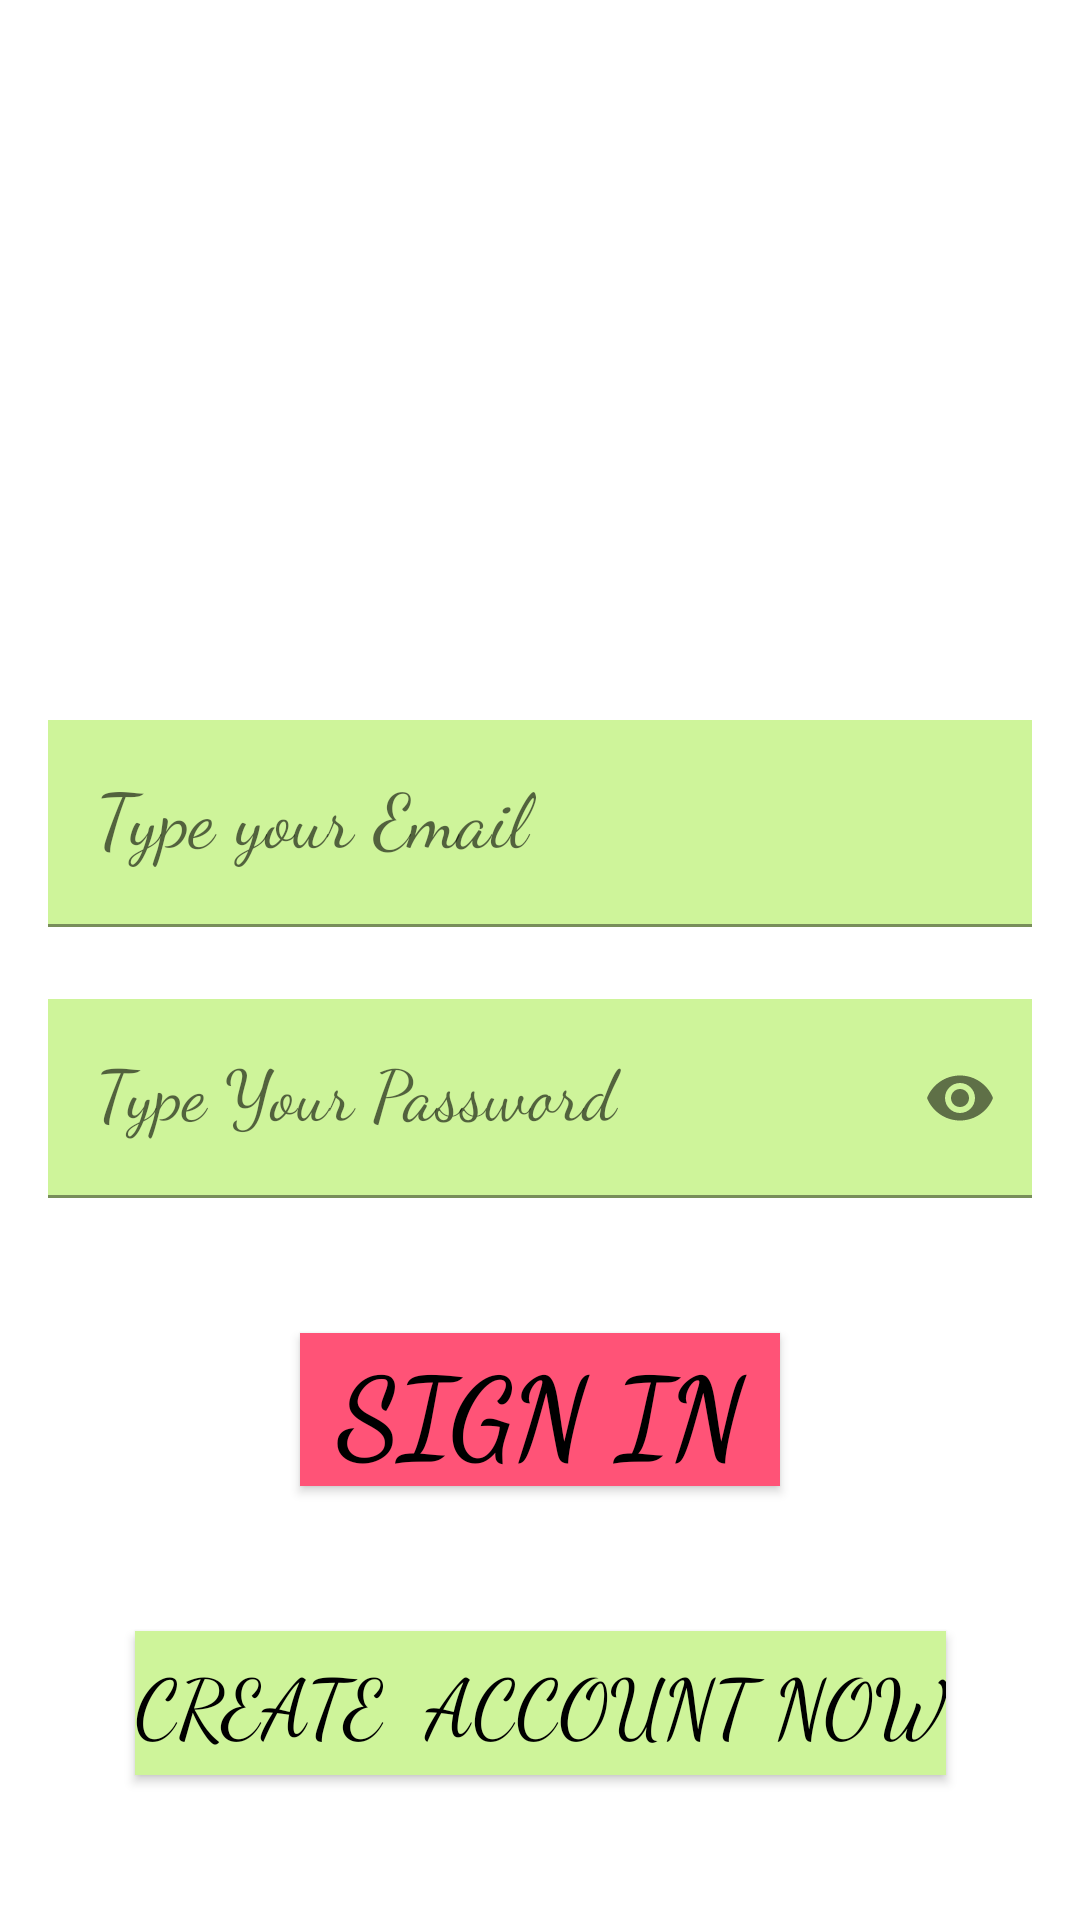

Here is an Android app screen rendered from its layout file. Give the layout XML and the strings, colors and styles it references.
<!-- AndroidManifest.xml: application theme Theme.Dailybook -->
<!-- res/layout/activity_main.xml -->
<?xml version="1.0" encoding="utf-8"?>
<androidx.constraintlayout.widget.ConstraintLayout xmlns:android="http://schemas.android.com/apk/res/android"
    xmlns:app="http://schemas.android.com/apk/res-auto"
    xmlns:tools="http://schemas.android.com/tools"
    android:layout_width="match_parent"
    android:layout_height="match_parent"
    android:background="@drawable/signin_screen"
    tools:context=".MainActivity">



    <com.google.android.material.textfield.TextInputLayout
        android:id="@+id/emailLayout"
        android:layout_width="match_parent"
        android:layout_height="wrap_content"
        android:layout_marginHorizontal="16dp"
        android:layout_marginTop="240dp"
        app:boxStrokeColor="@color/yellow"
        app:hintTextColor="@color/yellow"
        app:layout_constraintEnd_toEndOf="parent"
        app:layout_constraintHorizontal_bias="0.5"
        app:layout_constraintStart_toStartOf="parent"
        app:layout_constraintTop_toTopOf="parent"
        >

        <com.google.android.material.textfield.TextInputEditText
            android:id="@+id/emailEt"
            style="@style/styleforsignin"
            android:layout_width="match_parent"
            android:layout_height="wrap_content"
            android:background="@color/white"
            android:hint="Type your Email"
            android:inputType="textEmailAddress" />
    </com.google.android.material.textfield.TextInputLayout>

    <com.google.android.material.textfield.TextInputLayout
        android:id="@+id/passwordLayout"
        android:layout_width="match_parent"
        android:layout_height="wrap_content"
        android:layout_marginHorizontal="16dp"
        android:layout_marginTop="24dp"
        app:boxStrokeColor="@color/yellow"
        app:hintTextColor="@color/yellow"
        app:layout_constraintEnd_toEndOf="parent"
        app:layout_constraintHorizontal_bias="0.5"
        app:layout_constraintStart_toStartOf="parent"
        app:layout_constraintTop_toBottomOf="@id/emailLayout"
        app:passwordToggleEnabled="true">

        <com.google.android.material.textfield.TextInputEditText
            android:id="@+id/passET"
            style="@style/styleforpass"
            android:layout_width="match_parent"
            android:layout_height="wrap_content"
            android:background="@color/white"
            android:hint="Type Your Password"
            android:inputType="textPassword" />


    </com.google.android.material.textfield.TextInputLayout>


    <androidx.appcompat.widget.AppCompatButton
        android:id="@+id/button1"
        android:layout_width="0dp"
        android:layout_height="wrap_content"
        android:layout_marginHorizontal="100dp"
        android:text="Sign In"
        android:background="@color/white"
        android:layout_marginTop="-100dp"
        android:textColor="@color/black"
        android:textStyle="bold"
        style="@style/butnstyle"
        android:textSize="110px"
        app:layout_constraintBottom_toBottomOf="parent"
        app:layout_constraintEnd_toEndOf="parent"
        app:layout_constraintHorizontal_bias="0.5"
        app:layout_constraintStart_toStartOf="parent"
        app:layout_constraintTop_toBottomOf="@id/passwordLayout" />

    <androidx.appcompat.widget.AppCompatButton
        android:id="@+id/notacnt"
        android:layout_width="wrap_content"
        android:layout_height="wrap_content"
        android:textColor="@color/black"
        android:background="@color/white"
        style="@style/sylefornotreg"
        android:textSize="80px"
        android:text="Create  Account now"
        app:layout_constraintBottom_toBottomOf="parent"
        app:layout_constraintEnd_toEndOf="parent"
        app:layout_constraintHorizontal_bias="0.5"
        app:layout_constraintStart_toStartOf="parent"
        app:layout_constraintTop_toBottomOf="@+id/button1" />



</androidx.constraintlayout.widget.ConstraintLayout>
<!-- resources referenced by this layout -->
<resources>
  <style name="butnstyle">
          <item name="color">#ffdf</item>
          <item name="android:width">10px</item>
          <item name="android:textSize">90px</item>
          <item name="fontFamily">cursive</item>
          <item name="android:backgroundTint">#ff5377</item>
          <item name="android:gravity">center</item>
      </style>
  <style name="styleforpass">
          <item name="color">#ffdf</item>
          <item name="android:textSize">70px</item>
          <item name="fontFamily">cursive</item>
          <item name="android:backgroundTint">#CEF49A</item>
      </style>
  <style name="styleforsignin">
  
          <item name="color">#ffdf</item>
          <item name="android:textSize">75px</item>
          <item name="fontFamily">cursive</item>
          <item name="android:backgroundTint">#CEF49A </item>
      </style>
  <style name="sylefornotreg">
          <item name="color">#ffdf</item>
          <item name="android:textSize">60px</item>
          <item name="fontFamily">cursive</item>
          <item name="android:backgroundTint">#CEF49A </item>
          <item name="android:gravity">center</item>
      </style>
  <style name="Theme.Dailybook" parent="Theme.MaterialComponents.DayNight.DarkActionBar">
          
          <item name="colorPrimary">@color/purple_500</item>
          <item name="colorPrimaryVariant">@color/purple_700</item>
          <item name="colorOnPrimary">@color/white</item>
          
          <item name="colorSecondary">@color/teal_200</item>
          <item name="colorSecondaryVariant">@color/teal_700</item>
          <item name="colorOnSecondary">@color/black</item>
          
          <item name="android:statusBarColor" tools:targetApi="l">?attr/colorPrimaryVariant</item>
          
      </style>
  <!-- not gathered from this repository: default colours our renderer supplied (Android Studio template values) -->
  <color name="purple_500">#FF6200EE</color>
  <color name="purple_700">#FF3700B3</color>
  <color name="teal_200">#FF03DAC5</color>
  <color name="teal_700">#FF018786</color>
  <color name="black">#FF000000</color>
  <color name="white">#FFFFFFFF</color>
</resources>
